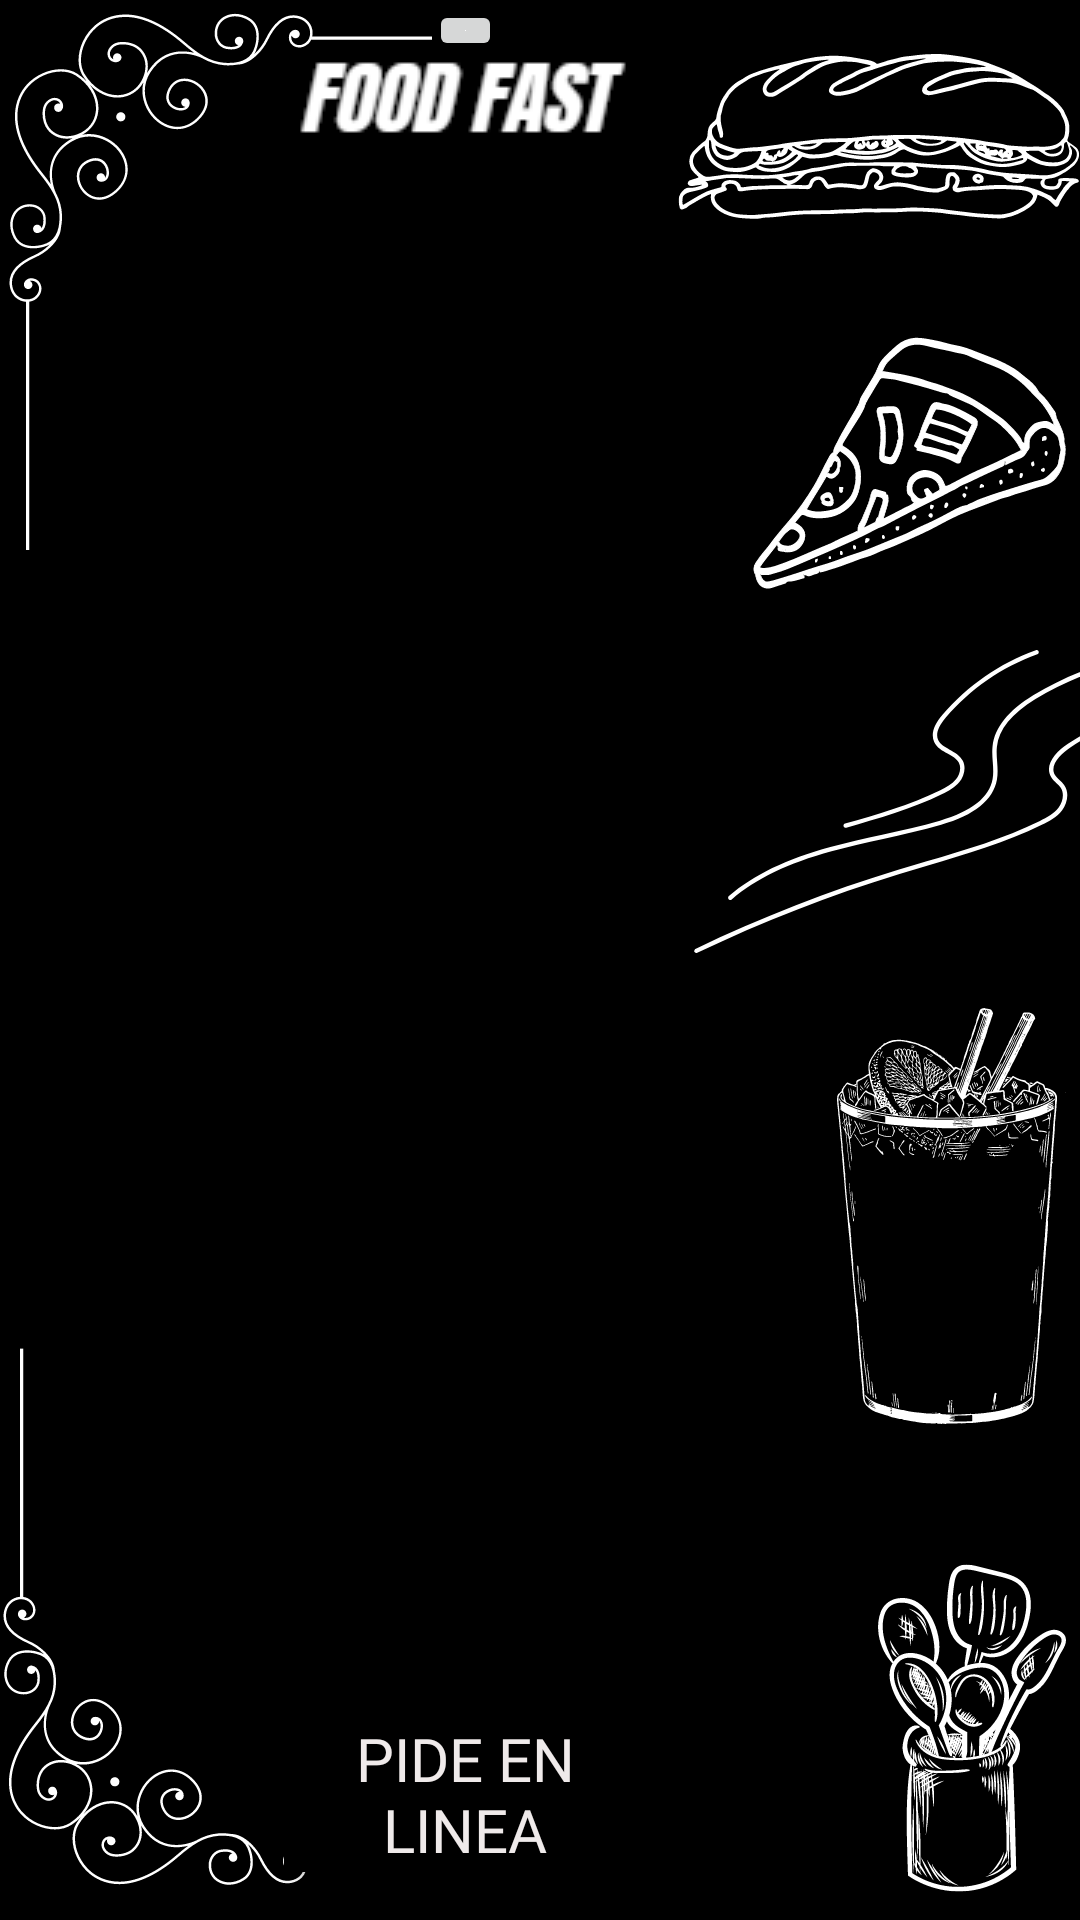

Produce the Android XML layout that renders to this screen, including the resource entries it uses.
<!-- AndroidManifest.xml: application theme Theme.AppCompat.Light.NoActionBar -->
<!-- res/layout/activity_main.xml -->
<?xml version="1.0" encoding="utf-8"?>
<androidx.constraintlayout.widget.ConstraintLayout xmlns:android="http://schemas.android.com/apk/res/android"
    xmlns:app="http://schemas.android.com/apk/res-auto"
    xmlns:tools="http://schemas.android.com/tools"
    android:layout_width="match_parent"
    android:layout_height="match_parent"
    android:background="@drawable/fondo_pantalla2"
    tools:context=".MainActivity">

    <androidx.constraintlayout.widget.ConstraintLayout
        android:layout_width="409dp"
        android:layout_height="729dp"
        app:layout_constraintBottom_toBottomOf="parent"
        app:layout_constraintEnd_toEndOf="parent"
        app:layout_constraintHorizontal_bias="1.0"
        app:layout_constraintStart_toStartOf="parent"
        app:layout_constraintTop_toTopOf="parent"
        app:layout_constraintVertical_bias="0.0">


        <RelativeLayout
            android:layout_width="348dp"
            android:layout_height="489dp"
            app:layout_constraintBottom_toTopOf="@+id/btnPedirLinea"
            app:layout_constraintEnd_toEndOf="parent"
            app:layout_constraintStart_toStartOf="parent"
            app:layout_constraintTop_toBottomOf="@+id/imageView">

            <ViewFlipper
                android:id="@+id/v_flipper"
                android:layout_width="match_parent"
                android:layout_height="match_parent" />

        </RelativeLayout>

        <Button
            android:id="@+id/btnPedirLinea"
            android:layout_width="121dp"
            android:layout_height="52dp"
            android:background="#222020"
            android:backgroundTint="@color/black"
            android:fontFamily="@font/party_confetti"
            android:hapticFeedbackEnabled="false"
            android:onClick="onClick"
            android:text="@string/botonPideEnLinea"
            android:textColor="#EFEAEA"
            android:textSize="20sp"
            app:layout_constraintBottom_toBottomOf="parent"
            app:layout_constraintEnd_toEndOf="parent"
            app:layout_constraintHorizontal_bias="0.498"
            app:layout_constraintStart_toStartOf="parent"
            app:layout_constraintTop_toTopOf="parent"
            app:layout_constraintVertical_bias="0.845"
            app:rippleColor="#000000" />

        <ImageButton
            android:id="@+id/imageButton"
            android:layout_width="wrap_content"
            android:layout_height="wrap_content"
            app:layout_constraintEnd_toEndOf="parent"
            app:layout_constraintHorizontal_bias="0.498"
            app:layout_constraintStart_toStartOf="parent"
            app:layout_constraintTop_toTopOf="parent"
            app:layout_constraintVertical_bias="0.622"
            app:srcCompat="@color/cardview_light_background" />

        <LinearLayout
            android:id="@+id/linearLayout5"
            android:layout_width="330dp"
            android:layout_height="50dp"
            android:orientation="horizontal"
            app:layout_constraintBottom_toBottomOf="parent"
            app:layout_constraintEnd_toEndOf="parent"
            app:layout_constraintStart_toStartOf="parent"
            app:layout_constraintTop_toBottomOf="@+id/btnPedirLinea">

            <Button
                android:id="@+id/btnmenos"
                android:layout_width="164dp"
                android:layout_height="wrap_content"
                android:background="#222020"
                android:backgroundTint="@color/black"
                android:fontFamily="@font/party_confetti"
                android:onClick="onClick"
                android:text="@string/botonRegistrarse"
                android:textColor="@color/white"
                android:textSize="20sp" />

            <Button
                android:id="@+id/btnIniciaSesion"
                android:layout_width="177dp"
                android:layout_height="wrap_content"
                android:layout_marginEnd="16dp"
                android:background="#222020"
                android:backgroundTint="@color/black"
                android:fontFamily="@font/party_confetti"
                android:onClick="onClick"
                android:text="@string/botonIniciaSesion"
                android:textColor="#FFFDFD"
                android:textSize="20sp" />
        </LinearLayout>

        <ImageView
            android:id="@+id/imageView"
            android:layout_width="wrap_content"
            android:layout_height="wrap_content"
            android:layout_marginTop="16dp"
            app:layout_constraintEnd_toEndOf="parent"
            app:layout_constraintStart_toStartOf="parent"
            app:layout_constraintTop_toTopOf="parent"
            app:srcCompat="@drawable/foodfastletrero" />

    </androidx.constraintlayout.widget.ConstraintLayout>
</androidx.constraintlayout.widget.ConstraintLayout>
<!-- resources referenced by this layout -->
<resources>
  <!-- drawable fondo_pantalla2: png bitmap (drawable, 150381 bytes) -->
  <!-- drawable foodfastletrero: png bitmap (drawable, 1983 bytes) -->
  <string name="botonIniciaSesion">Inicia Sesion</string>
  <string name="botonPideEnLinea">Pide en Linea</string>
  <string name="botonRegistrarse">Registrarse</string>
  <!-- not gathered from this repository: default colours our renderer supplied (Android Studio template values) -->
  <color name="black">#FF000000</color>
  <color name="white">#FFFFFFFF</color>
</resources>
